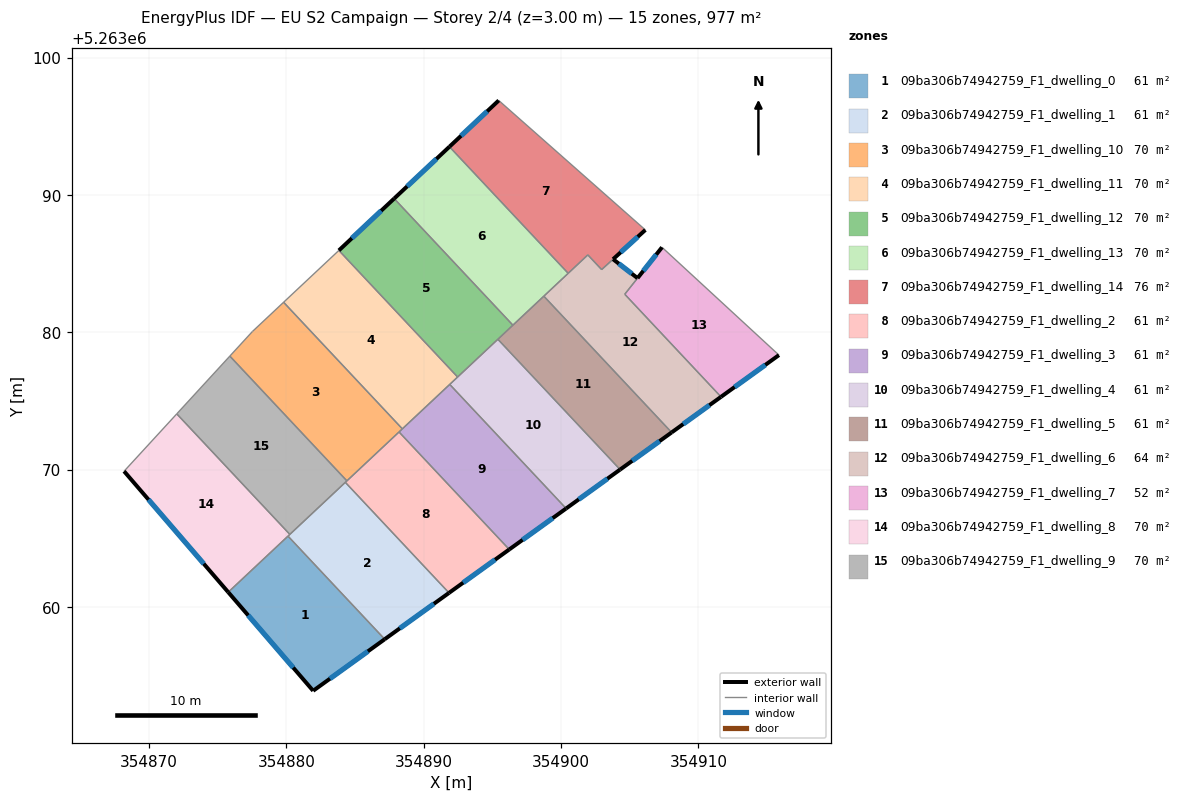
=== STOREY PLAN SPEC (per zone: floor XY polygon, exterior-wall plan segments, windows/doors) ===
zone 1: 09ba306b74942759_F1_dwelling_0  (61.0 m²)
  floor: (354880.12, 5263065.16) (354887.16, 5263057.65) (354881.95, 5263053.90) (354875.77, 5263061.08)
  exterior wall: (354881.95, 5263053.90) – (354887.16, 5263057.65)  [6.4 m]
    window: (354883.18, 5263054.78) – (354885.94, 5263056.77)  [5.4 m²]
  exterior wall: (354875.77, 5263061.08) – (354881.95, 5263053.90)  [9.5 m]
    window: (354877.22, 5263059.39) – (354880.50, 5263055.58)  [8.0 m²]
  interior walls: 2
zone 2: 09ba306b74942759_F1_dwelling_1  (61.0 m²)
  floor: (354884.30, 5263069.08) (354891.85, 5263061.03) (354887.16, 5263057.65) (354880.12, 5263065.16)
  exterior wall: (354887.16, 5263057.65) – (354891.85, 5263061.03)  [5.8 m]
    window: (354888.26, 5263058.45) – (354890.75, 5263060.24)  [4.9 m²]
  interior walls: 4
zone 3: 09ba306b74942759_F1_dwelling_10  (69.8 m²)
  floor: (354879.80, 5263082.19) (354888.45, 5263072.97) (354884.41, 5263069.18) (354875.89, 5263078.27) (354877.53, 5263080.06)
  interior walls: 6
zone 4: 09ba306b74942759_F1_dwelling_11  (69.8 m²)
  floor: (354883.83, 5263085.97) (354892.47, 5263076.75) (354888.45, 5263072.97) (354879.80, 5263082.19)
  interior walls: 5
zone 5: 09ba306b74942759_F1_dwelling_12  (69.8 m²)
  floor: (354887.85, 5263089.74) (354896.50, 5263080.52) (354892.47, 5263076.75) (354883.83, 5263085.97)
  exterior wall: (354887.85, 5263089.74) – (354883.83, 5263085.97)  [5.5 m]
    window: (354886.91, 5263088.86) – (354884.77, 5263086.85)  [4.7 m²]
  interior walls: 4
zone 6: 09ba306b74942759_F1_dwelling_13  (69.8 m²)
  floor: (354891.88, 5263093.52) (354900.52, 5263084.30) (354896.50, 5263080.52) (354887.85, 5263089.74)
  exterior wall: (354891.88, 5263093.52) – (354887.85, 5263089.74)  [5.5 m]
    window: (354890.93, 5263092.63) – (354888.80, 5263090.63)  [4.7 m²]
  interior walls: 4
zone 7: 09ba306b74942759_F1_dwelling_14  (76.1 m²)
  floor: (354906.14, 5263087.46) (354902.96, 5263084.57) (354901.96, 5263085.64) (354900.52, 5263084.30) (354891.88, 5263093.52) (354895.47, 5263096.89)
  exterior wall: (354895.47, 5263096.89) – (354891.88, 5263093.52)  [4.9 m]
    window: (354894.62, 5263096.10) – (354892.72, 5263094.31)  [4.2 m²]
  exterior wall: (354903.79, 5263085.33) – (354906.14, 5263087.46)  [3.2 m]
    window: (354904.34, 5263085.83) – (354905.59, 5263086.96)  [2.7 m²]
  interior walls: 5
zone 8: 09ba306b74942759_F1_dwelling_2  (61.0 m²)
  floor: (354888.21, 5263072.75) (354896.23, 5263064.19) (354891.85, 5263061.03) (354884.30, 5263069.08)
  exterior wall: (354891.85, 5263061.03) – (354896.23, 5263064.19)  [5.4 m]
    window: (354892.88, 5263061.77) – (354895.20, 5263063.45)  [4.6 m²]
  interior walls: 4
zone 9: 09ba306b74942759_F1_dwelling_3  (61.0 m²)
  floor: (354891.90, 5263076.21) (354900.37, 5263067.17) (354896.23, 5263064.19) (354888.21, 5263072.75)
  exterior wall: (354896.23, 5263064.19) – (354900.37, 5263067.17)  [5.1 m]
    window: (354897.20, 5263064.89) – (354899.40, 5263066.47)  [4.3 m²]
  interior walls: 4
zone 10: 09ba306b74942759_F1_dwelling_4  (61.0 m²)
  floor: (354895.40, 5263079.50) (354904.30, 5263070.01) (354900.37, 5263067.17) (354891.90, 5263076.21)
  exterior wall: (354900.37, 5263067.17) – (354904.30, 5263070.01)  [4.8 m]
    window: (354901.30, 5263067.84) – (354903.38, 5263069.34)  [4.1 m²]
  interior walls: 4
zone 11: 09ba306b74942759_F1_dwelling_5  (61.0 m²)
  floor: (354898.75, 5263082.63) (354908.06, 5263072.71) (354904.30, 5263070.01) (354895.40, 5263079.50)
  exterior wall: (354904.30, 5263070.01) – (354908.06, 5263072.71)  [4.6 m]
    window: (354905.19, 5263070.64) – (354907.18, 5263072.08)  [3.9 m²]
  interior walls: 4
zone 12: 09ba306b74942759_F1_dwelling_6  (64.1 m²)
  floor: (354905.58, 5263083.95) (354904.64, 5263082.78) (354911.65, 5263075.30) (354908.06, 5263072.71) (354898.75, 5263082.63) (354901.96, 5263085.64) (354902.96, 5263084.57) (354903.79, 5263085.33)
  exterior wall: (354905.58, 5263083.95) – (354903.79, 5263085.33)  [2.3 m]
    window: (354905.16, 5263084.27) – (354904.21, 5263085.00)  [1.9 m²]
  exterior wall: (354908.06, 5263072.71) – (354911.65, 5263075.30)  [4.4 m]
    window: (354908.90, 5263073.32) – (354910.81, 5263074.69)  [3.7 m²]
  interior walls: 7
zone 13: 09ba306b74942759_F1_dwelling_7  (51.6 m²)
  floor: (354915.87, 5263078.34) (354911.65, 5263075.30) (354904.65, 5263082.77) (354907.36, 5263086.19)
  exterior wall: (354911.65, 5263075.30) – (354915.87, 5263078.34)  [5.2 m]
    window: (354912.64, 5263076.02) – (354914.88, 5263077.63)  [4.4 m²]
  exterior wall: (354907.36, 5263086.19) – (354905.57, 5263083.95)  [2.9 m]
    window: (354906.94, 5263085.67) – (354905.99, 5263084.48)  [2.4 m²]
  interior walls: 3
zone 14: 09ba306b74942759_F1_dwelling_8  (69.8 m²)
  floor: (354872.02, 5263074.06) (354880.26, 5263065.29) (354875.77, 5263061.08) (354868.18, 5263069.89)
  exterior wall: (354868.18, 5263069.89) – (354875.77, 5263061.08)  [11.6 m]
    window: (354869.97, 5263067.82) – (354873.99, 5263063.15)  [9.8 m²]
  interior walls: 4
zone 15: 09ba306b74942759_F1_dwelling_9  (69.8 m²)
  floor: (354875.89, 5263078.27) (354884.41, 5263069.18) (354880.26, 5263065.29) (354872.02, 5263074.06)
  interior walls: 5

=== DERIVED (storey summary) ===
Building: EU S2 Campaign
Storey: 2 of 4  (floor level z = 3.00 m)
Storey gross floor area: 976.6 m²
Zones on this storey: 15
  - 09ba306b74942759_F1_dwelling_0: floor 61.0 m²; exterior wall 15.9 m (47.7 m²); 2 window(s) 13.4 m²; WWR 28.1%
  - 09ba306b74942759_F1_dwelling_1: floor 61.0 m²; exterior wall 5.8 m (17.3 m²); 1 window(s) 4.9 m²; WWR 28.1%
  - 09ba306b74942759_F1_dwelling_10: floor 69.8 m²
  - 09ba306b74942759_F1_dwelling_11: floor 69.8 m²
  - 09ba306b74942759_F1_dwelling_12: floor 69.8 m²; exterior wall 5.5 m (16.6 m²); 1 window(s) 4.7 m²; WWR 28.1%
  - 09ba306b74942759_F1_dwelling_13: floor 69.8 m²; exterior wall 5.5 m (16.6 m²); 1 window(s) 4.7 m²; WWR 28.1%
  - 09ba306b74942759_F1_dwelling_14: floor 76.1 m²; exterior wall 8.1 m (24.3 m²); 2 window(s) 6.8 m²; WWR 28.1%
  - 09ba306b74942759_F1_dwelling_2: floor 61.0 m²; exterior wall 5.4 m (16.2 m²); 1 window(s) 4.6 m²; WWR 28.1%
  - 09ba306b74942759_F1_dwelling_3: floor 61.0 m²; exterior wall 5.1 m (15.3 m²); 1 window(s) 4.3 m²; WWR 28.1%
  - 09ba306b74942759_F1_dwelling_4: floor 61.0 m²; exterior wall 4.8 m (14.5 m²); 1 window(s) 4.1 m²; WWR 28.1%
  - 09ba306b74942759_F1_dwelling_5: floor 61.0 m²; exterior wall 4.6 m (13.9 m²); 1 window(s) 3.9 m²; WWR 28.1%
  - 09ba306b74942759_F1_dwelling_6: floor 64.1 m²; exterior wall 6.7 m (20.1 m²); 2 window(s) 5.6 m²; WWR 28.1%
  - 09ba306b74942759_F1_dwelling_7: floor 51.6 m²; exterior wall 8.1 m (24.2 m²); 2 window(s) 6.8 m²; WWR 28.1%
  - 09ba306b74942759_F1_dwelling_8: floor 69.8 m²; exterior wall 11.6 m (34.9 m²); 1 window(s) 9.8 m²; WWR 28.1%
  - 09ba306b74942759_F1_dwelling_9: floor 69.8 m²
Zone adjacency (shared interzone walls):
  - 09ba306b74942759_F1_dwelling_0 ↔ 09ba306b74942759_F1_dwelling_1
  - 09ba306b74942759_F1_dwelling_0 ↔ 09ba306b74942759_F1_dwelling_8
  - 09ba306b74942759_F1_dwelling_1 ↔ 09ba306b74942759_F1_dwelling_2
  - 09ba306b74942759_F1_dwelling_1 ↔ 09ba306b74942759_F1_dwelling_8
  - 09ba306b74942759_F1_dwelling_1 ↔ 09ba306b74942759_F1_dwelling_9
  - 09ba306b74942759_F1_dwelling_10 ↔ 09ba306b74942759_F1_dwelling_11
  - 09ba306b74942759_F1_dwelling_10 ↔ 09ba306b74942759_F1_dwelling_2
  - 09ba306b74942759_F1_dwelling_10 ↔ 09ba306b74942759_F1_dwelling_3
  - 09ba306b74942759_F1_dwelling_10 ↔ 09ba306b74942759_F1_dwelling_9
  - 09ba306b74942759_F1_dwelling_11 ↔ 09ba306b74942759_F1_dwelling_12
  - 09ba306b74942759_F1_dwelling_11 ↔ 09ba306b74942759_F1_dwelling_3
  - 09ba306b74942759_F1_dwelling_11 ↔ 09ba306b74942759_F1_dwelling_4
  - 09ba306b74942759_F1_dwelling_12 ↔ 09ba306b74942759_F1_dwelling_13
  - 09ba306b74942759_F1_dwelling_12 ↔ 09ba306b74942759_F1_dwelling_4
  - 09ba306b74942759_F1_dwelling_12 ↔ 09ba306b74942759_F1_dwelling_5
  - 09ba306b74942759_F1_dwelling_13 ↔ 09ba306b74942759_F1_dwelling_14
  - 09ba306b74942759_F1_dwelling_13 ↔ 09ba306b74942759_F1_dwelling_5
  - 09ba306b74942759_F1_dwelling_13 ↔ 09ba306b74942759_F1_dwelling_6
  - 09ba306b74942759_F1_dwelling_14 ↔ 09ba306b74942759_F1_dwelling_6
  - 09ba306b74942759_F1_dwelling_2 ↔ 09ba306b74942759_F1_dwelling_3
  - 09ba306b74942759_F1_dwelling_2 ↔ 09ba306b74942759_F1_dwelling_9
  - 09ba306b74942759_F1_dwelling_3 ↔ 09ba306b74942759_F1_dwelling_4
  - 09ba306b74942759_F1_dwelling_4 ↔ 09ba306b74942759_F1_dwelling_5
  - 09ba306b74942759_F1_dwelling_5 ↔ 09ba306b74942759_F1_dwelling_6
  - 09ba306b74942759_F1_dwelling_6 ↔ 09ba306b74942759_F1_dwelling_7
  - 09ba306b74942759_F1_dwelling_8 ↔ 09ba306b74942759_F1_dwelling_9